Run: headless pygame with SDL's dummy video driver; simulated clock (each Clock.tick advances the game by its frame time, no real sleeping); random seed 0; keys injected as events and as key.get_pressed() state; no mouse input.
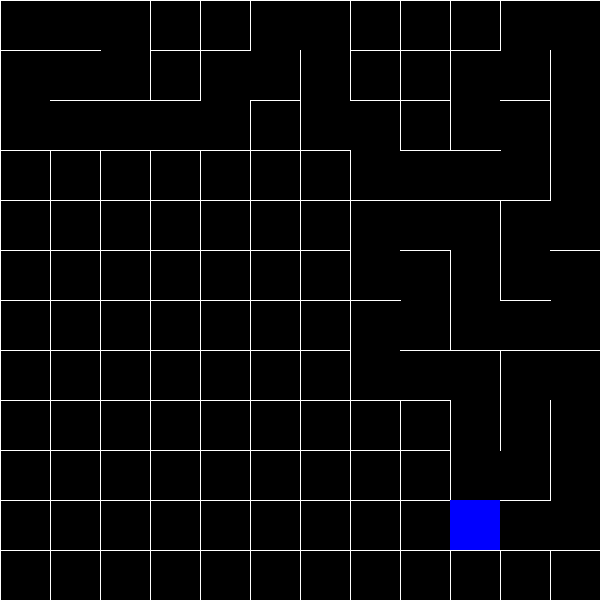
Frame 1 of 4 · flips 1–60 · no input
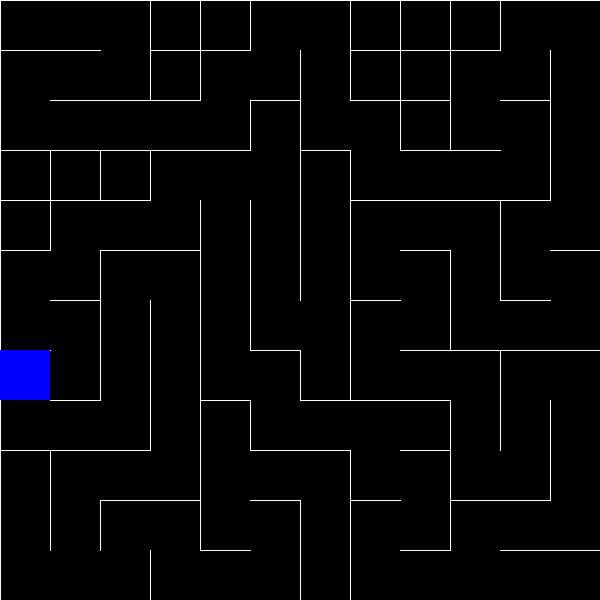
Frame 2 of 4 · flips 61–180 · tapped SPACE, RETURN · held RIGHT (→), D
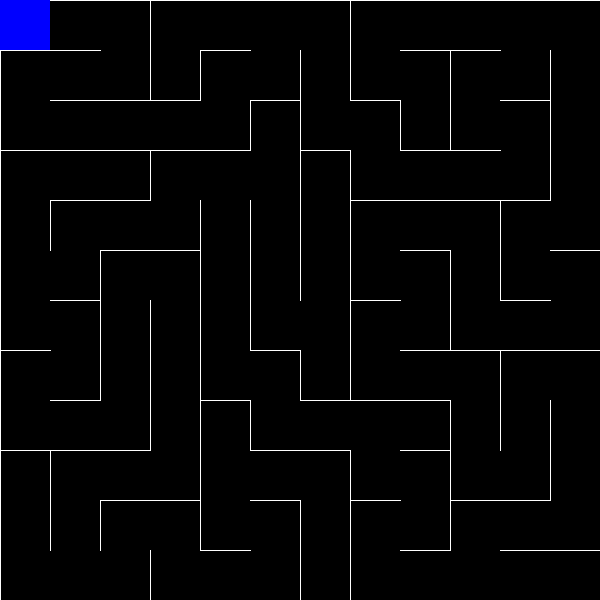
Frame 3 of 4 · flips 181–300 · held DOWN (↓), S
Frame 4 of 4 · flips 301–420 · held LEFT (←), A, UP (↑), W · screen unchanged from frame 3, image omitted

The pygame program that drew these frames:

import pygame
import random

# Constants for grid size and screen dimensions
WIDTH, HEIGHT = 600, 600
CELL_SIZE = 50
ROWS, COLS = HEIGHT // CELL_SIZE, WIDTH // CELL_SIZE
wall_thickness = 1
tick_rate = 30

# Pygame initialization
pygame.init()
screen = pygame.display.set_mode((WIDTH, HEIGHT))
pygame.display.set_caption("Maze Generation using DFS")
clock = pygame.time.Clock()

# Colors
WHITE = (255, 255, 255)
BLACK = (0, 0, 0)
BLUE = (0, 0, 255)

# Directions for neighbor lookup
DIRECTIONS = {
    "UP": (0, -1),
    "DOWN": (0, 1),
    "LEFT": (-1, 0),
    "RIGHT": (1, 0)
}

# Define the grid cell with walls
class Cell:
    def __init__(self, x, y):
        self.x = x
        self.y = y
        self.walls = {"UP": True, "DOWN": True, "LEFT": True, "RIGHT": True}
        self.visited = False

    # Draw the walls of the cell
    def draw(self):
        x1, y1 = self.x * CELL_SIZE, self.y * CELL_SIZE
        if self.walls["UP"]:
            pygame.draw.line(screen, WHITE, (x1, y1), (x1 + CELL_SIZE, y1), wall_thickness)
        if self.walls["DOWN"]:
            pygame.draw.line(screen, WHITE, (x1, y1 + CELL_SIZE), (x1 + CELL_SIZE, y1 + CELL_SIZE), wall_thickness)
        if self.walls["LEFT"]:
            pygame.draw.line(screen, WHITE, (x1, y1), (x1, y1 + CELL_SIZE), wall_thickness)
        if self.walls["RIGHT"]:
            pygame.draw.line(screen, WHITE, (x1 + CELL_SIZE, y1), (x1 + CELL_SIZE, y1 + CELL_SIZE), wall_thickness)

    # Highlight the cell (optional, for visualization)
    def highlight(self, color):
        x1, y1 = self.x * CELL_SIZE, self.y * CELL_SIZE
        pygame.draw.rect(screen, color, (x1, y1, CELL_SIZE, CELL_SIZE))

# Initialize the grid
grid = [[Cell(col, row) for col in range(COLS)] for row in range(ROWS)]

# Get the neighbors of a cell
def get_unvisited_neighbors(cell):
    neighbors = []
    for direction, (dx, dy) in DIRECTIONS.items():
        nx, ny = cell.x + dx, cell.y + dy
        if 0 <= nx < COLS and 0 <= ny < ROWS and not grid[ny][nx].visited:
            neighbors.append((direction, grid[ny][nx]))
    return neighbors

# Remove walls between two cells
def remove_walls(current, next_cell, direction):
    if direction == "UP":
        current.walls["UP"], next_cell.walls["DOWN"] = False, False
    elif direction == "DOWN":
        current.walls["DOWN"], next_cell.walls["UP"] = False, False
    elif direction == "LEFT":
        current.walls["LEFT"], next_cell.walls["RIGHT"] = False, False
    elif direction == "RIGHT":
        current.walls["RIGHT"], next_cell.walls["LEFT"] = False, False

# DFS Maze Generation Algorithm
def dfs_maze_generation():
    stack = []
    current_cell = grid[0][0]
    current_cell.visited = True
    stack.append(current_cell)

    while len(stack) > 0:
        # Highlight the current cell
        current_cell.highlight(BLUE)
        pygame.display.flip()

        # Get unvisited neighbors
        neighbors = get_unvisited_neighbors(current_cell)
        if neighbors:
            # Choose a random neighbor
            direction, next_cell = random.choice(neighbors)
            
            # Remove the wall between current and next cell
            remove_walls(current_cell, next_cell, direction)
            
            # Mark the next cell as visited and push to stack
            next_cell.visited = True
            stack.append(next_cell)

            # Move to the next cell
            current_cell = next_cell
        else:
            # Backtrack
            current_cell = stack.pop()

        # Draw the grid
        screen.fill(BLACK)
        for row in grid:
            for cell in row:
                cell.draw()
        clock.tick(tick_rate)  # Limit the frame rate
    
    # Return True when maze generation is complete
    return True


def main():
    running = True
    maze_generated = False  # Flag to track maze generation state

    while running:
        for event in pygame.event.get():
            if event.type == pygame.QUIT:
                running = False

        if not maze_generated:
            maze_generated = dfs_maze_generation()  # Run maze generation once

        # Draw the final maze
        screen.fill(BLACK)
        for row in grid:
            for cell in row:
                cell.draw()
        grid[0][0].highlight(BLUE)
        pygame.display.flip()

    pygame.quit()

if __name__ == "__main__":
    main()
